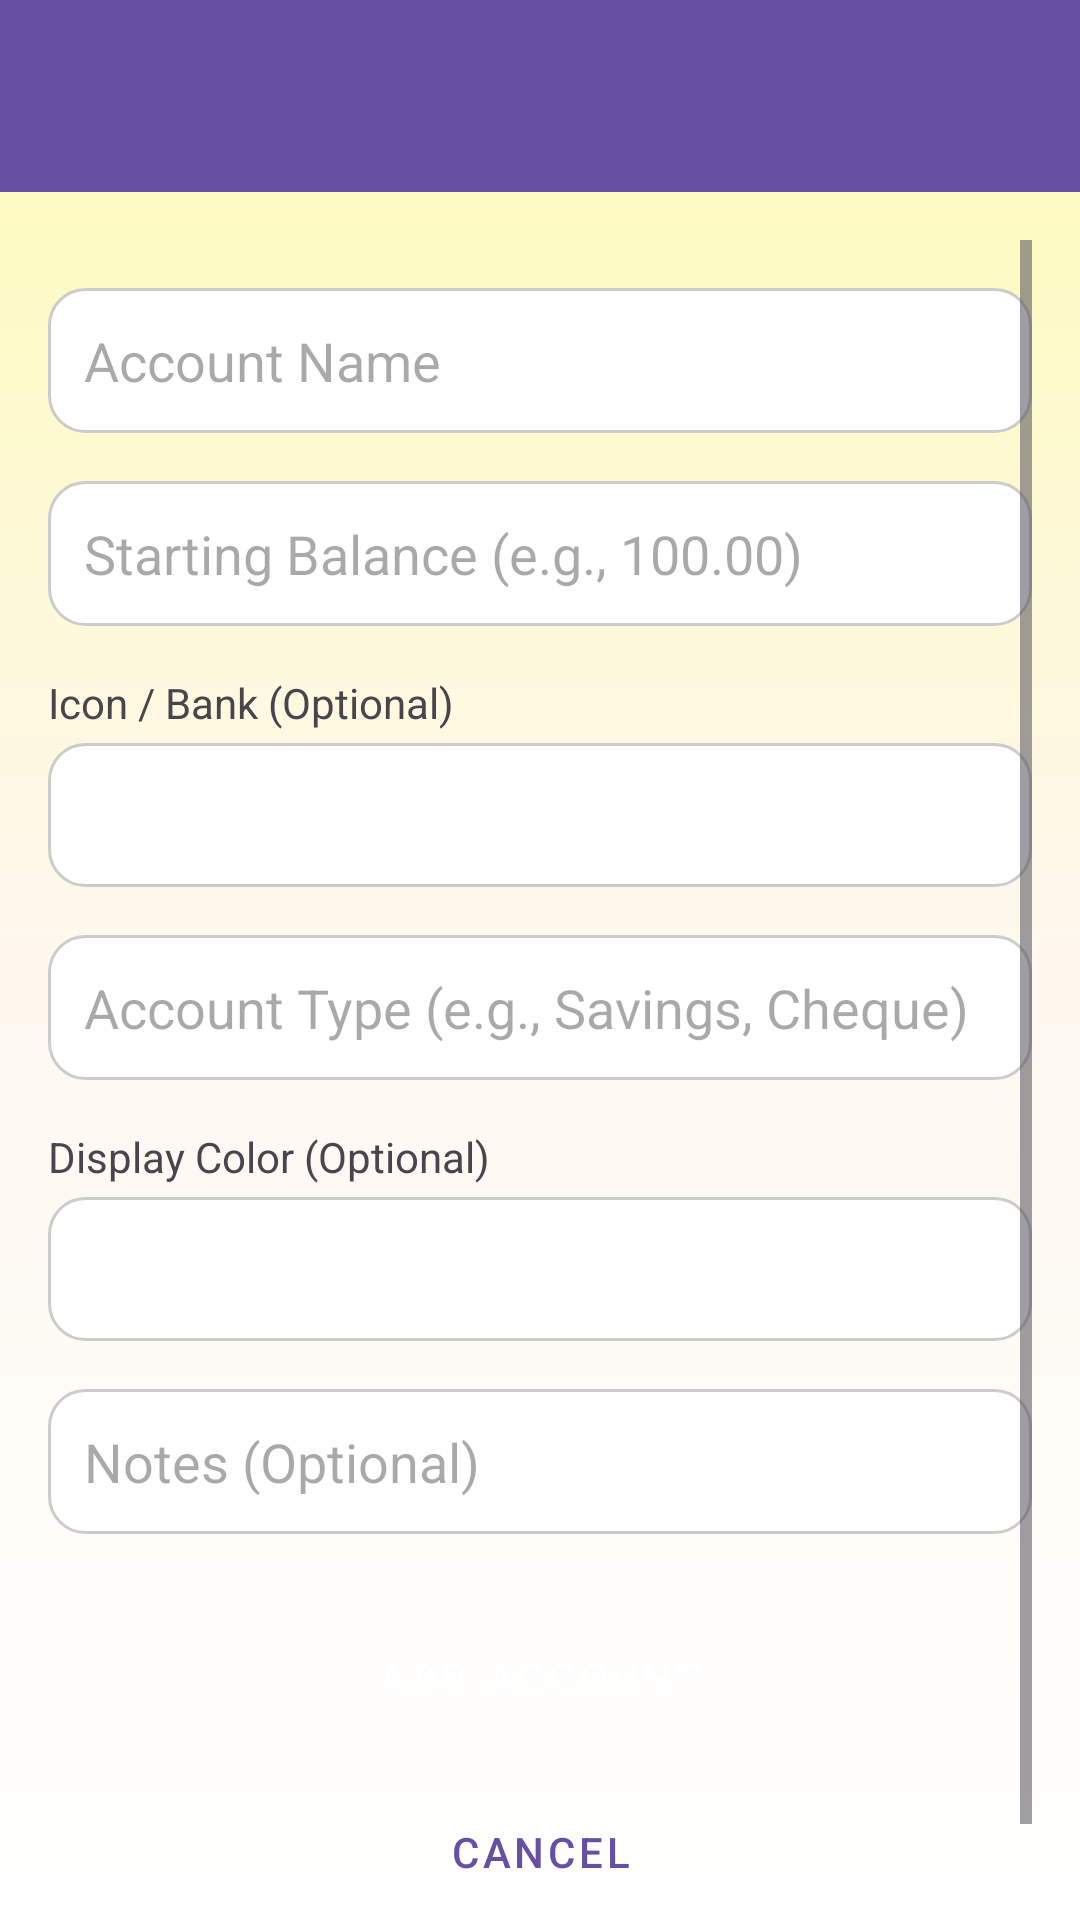

Here is an Android app screen rendered from its layout file. Give the layout XML and the strings, colors and styles it references.
<!-- AndroidManifest.xml: application theme Theme.BudgetBudgies_PROG7313_POE -->
<!-- res/layout/add_account_page.xml -->
<?xml version="1.0" encoding="utf-8"?>
<LinearLayout xmlns:android="http://schemas.android.com/apk/res/android"
    android:layout_width="match_parent"
    android:layout_height="match_parent"
    xmlns:app="http://schemas.android.com/apk/res-auto"
    android:background="@drawable/gradient_background2"
    android:orientation="vertical">

    
    <androidx.appcompat.widget.Toolbar
        android:id="@+id/toolbar"
        android:layout_width="match_parent"
        android:layout_height="?attr/actionBarSize"
        android:background="?attr/colorPrimary"
        android:theme="?attr/actionBarTheme"
        app:titleTextColor="@android:color/white"
        android:elevation="4dp"/>

    <ScrollView
        android:layout_width="match_parent"
        android:layout_height="match_parent"
        android:padding="16dp">

        <LinearLayout
            android:layout_width="match_parent"
            android:layout_height="wrap_content"
            android:orientation="vertical">

            <Space
                android:layout_width="match_parent"
                android:layout_height="16dp" />

            <EditText
                android:id="@+id/accname"
                android:layout_width="match_parent"
                android:layout_height="wrap_content"
                android:minHeight="48dp"
                android:background="@drawable/white_textbox"
                android:ems="10"
                android:hint="Account Name"
                android:inputType="textCapWords"
                android:padding="12dp" />

            <Space
                android:layout_width="match_parent"
                android:layout_height="16dp" />

            <EditText
                android:id="@+id/accamount"
                android:layout_width="match_parent"
                android:layout_height="wrap_content"
                android:minHeight="48dp"
                android:background="@drawable/white_textbox"
                android:ems="10"
                android:hint="Starting Balance (e.g., 100.00)"
                android:inputType="numberDecimal"
                android:padding="12dp" />

            <Space
                android:layout_width="match_parent"
                android:layout_height="16dp" />

            <TextView android:layout_width="wrap_content" android:layout_height="wrap_content" android:text="Icon / Bank (Optional)" android:layout_marginBottom="4dp"/>
            <Spinner
                android:id="@+id/spinnerAccountIcon"
                android:layout_width="match_parent"
                android:layout_height="wrap_content"
                android:minHeight="48dp"
                android:background="@drawable/white_textbox"
                android:paddingStart="8dp"
                android:paddingEnd="8dp"/>

            <Space
                android:layout_width="match_parent"
                android:layout_height="16dp" />

            <EditText
                android:id="@+id/acctype"
                android:layout_width="match_parent"
                android:layout_height="wrap_content"
                android:minHeight="48dp"
                android:background="@drawable/white_textbox"
                android:ems="10"
                android:hint="Account Type (e.g., Savings, Cheque)"
                android:inputType="textCapWords"
                android:padding="12dp" />

            <Space
                android:layout_width="match_parent"
                android:layout_height="16dp" />

            <TextView android:layout_width="wrap_content" android:layout_height="wrap_content" android:text="Display Color (Optional)" android:layout_marginBottom="4dp"/>
            <Spinner
                android:id="@+id/spinnerAccountColor"
                android:layout_width="match_parent"
                android:layout_height="wrap_content"
                android:minHeight="48dp"
                android:background="@drawable/white_textbox"
                android:paddingStart="8dp"
                android:paddingEnd="8dp"/>

            <Space
                android:layout_width="match_parent"
                android:layout_height="16dp" />

            <EditText
                android:id="@+id/accnotes"
                android:layout_width="match_parent"
                android:layout_height="wrap_content"
                android:minHeight="48dp"
                android:background="@drawable/white_textbox"
                android:ems="10"
                android:hint="Notes (Optional)"
                android:inputType="textCapSentences|textMultiLine"
                android:gravity="top"
                android:padding="12dp" />

            <Space
                android:layout_width="match_parent"
                android:layout_height="24dp" />

            <Button
                android:id="@+id/AddNewCatergory"
                style="@style/Widget.MaterialComponents.Button"
                android:layout_width="match_parent"
                android:layout_height="wrap_content"
                android:text="Add Account"
                android:padding="12dp"/>

            <Space
                android:layout_width="match_parent"
                android:layout_height="10dp" />

            <Button
                android:id="@+id/button3"
                style="@style/Widget.MaterialComponents.Button.OutlinedButton"
                android:layout_width="match_parent"
                android:layout_height="wrap_content"
                android:text="Cancel"
                android:padding="12dp"/>

            <Space
                android:layout_width="match_parent"
                android:layout_height="16dp" />

        </LinearLayout>
    </ScrollView>

</LinearLayout>
<!-- resources referenced by this layout -->
<resources>
  <!-- drawable gradient_background2 (drawable) -->
  <?xml version="1.0" encoding="utf-8"?>
  <shape xmlns:android="http://schemas.android.com/apk/res/android"
      android:shape="rectangle">
  <gradient
      android:type="linear"
      android:startColor="#85FFFF71"
      android:centerColor="#20FFFF7E"
      android:endColor="#FFFFFF"
      android:angle="270" />
  
  </shape>
  <!-- drawable white_textbox (drawable) -->
  <?xml version="1.0" encoding="utf-8"?>
  <shape xmlns:android="http://schemas.android.com/apk/res/android">
      <solid android:color="#FFFFFF" /> 
      <corners android:radius="12dp" /> 
      <stroke
          android:width="1dp"
          android:color="#CCCCCC" />
  
  </shape>
  <style name="Theme.BudgetBudgies_PROG7313_POE" parent="Base.Theme.BudgetBudgies_PROG7313_POE" />
  <style name="Base.Theme.BudgetBudgies_PROG7313_POE" parent="Theme.Material3.DayNight.NoActionBar">
          
          
      </style>
</resources>
